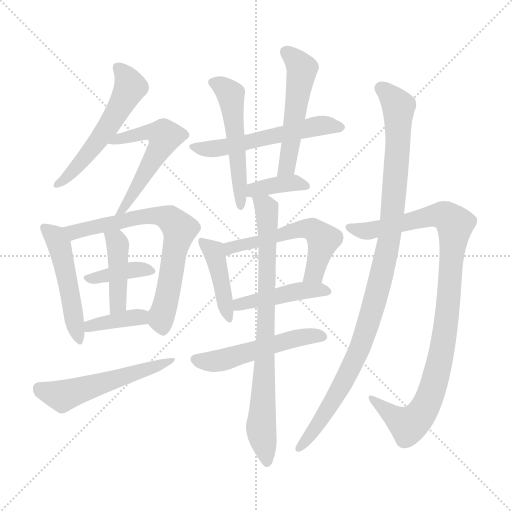
t = 0.00 s
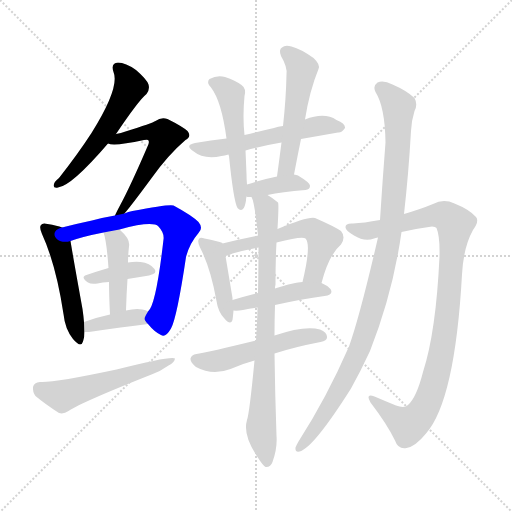
t = 2.69 s
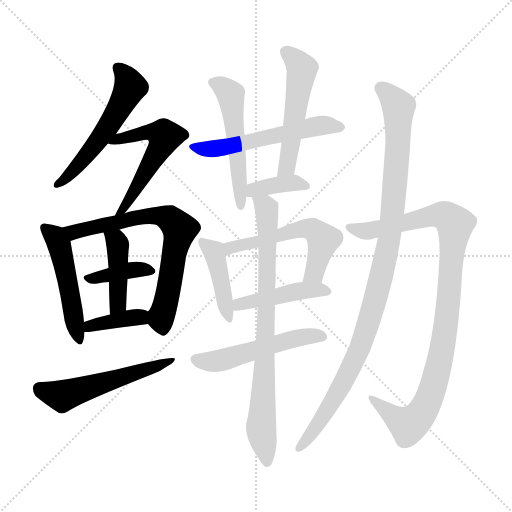
t = 5.39 s
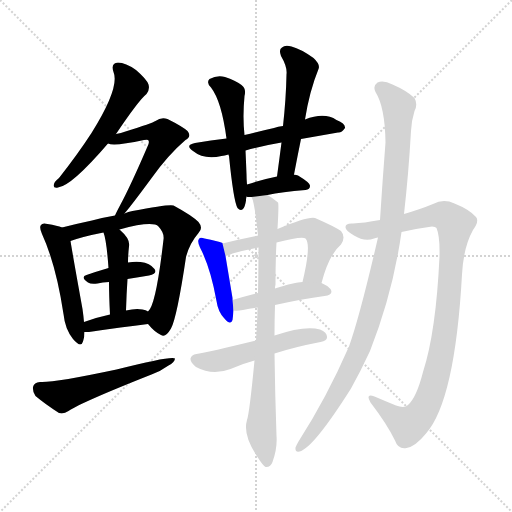
t = 8.08 s
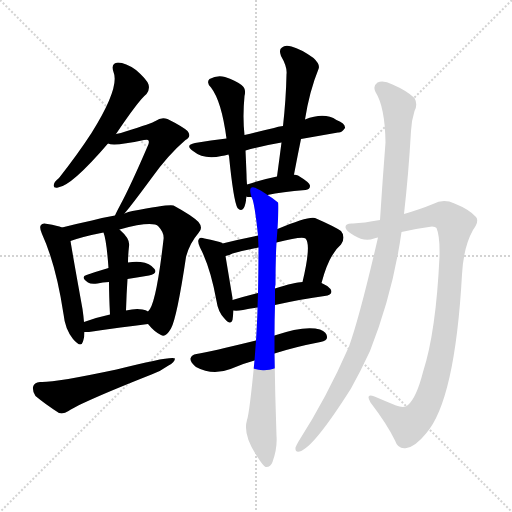
t = 10.78 s
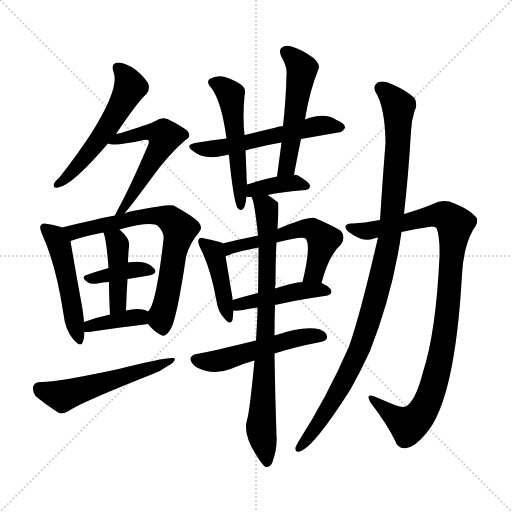
t = 13.47 s

The animated SVG that drew these frames (rendered in a browser with its animation timeline set to each time). Animation: 19 CSS @keyframes rules; one cycle of 13.47 s.

<svg version="1.1" viewBox="0 0 1024 1024" xmlns="http://www.w3.org/2000/svg">
  <g stroke="lightgray" stroke-dasharray="1,1" stroke-width="1" transform="scale(4, 4)">
    <line x1="0" y1="0" x2="256" y2="256"></line>
    <line x1="256" y1="0" x2="0" y2="256"></line>
    <line x1="128" y1="0" x2="128" y2="256"></line>
    <line x1="0" y1="128" x2="256" y2="128"></line>
  </g>
<g transform="scale(1, -1) translate(0, -900)">
   <style type="text/css">
    @keyframes keyframes0 {
      from {
       stroke: blue;
       stroke-dashoffset: 543;
       stroke-width: 128;
       }
       64% {
       animation-timing-function: step-end;
       stroke: blue;
       stroke-dashoffset: 0;
       stroke-width: 128;
       }
       to {
       stroke: black;
       stroke-width: 1024;
       }
       }
       #make-me-a-hanzi-animation-0 {
         animation: keyframes0 0.691895s both;
         animation-delay: 0.000000s;
         animation-timing-function: linear;
       }
    @keyframes keyframes1 {
      from {
       stroke: blue;
       stroke-dashoffset: 551;
       stroke-width: 128;
       }
       64% {
       animation-timing-function: step-end;
       stroke: blue;
       stroke-dashoffset: 0;
       stroke-width: 128;
       }
       to {
       stroke: black;
       stroke-width: 1024;
       }
       }
       #make-me-a-hanzi-animation-1 {
         animation: keyframes1 0.698405s both;
         animation-delay: 0.691895s;
         animation-timing-function: linear;
       }
    @keyframes keyframes2 {
      from {
       stroke: blue;
       stroke-dashoffset: 495;
       stroke-width: 128;
       }
       62% {
       animation-timing-function: step-end;
       stroke: blue;
       stroke-dashoffset: 0;
       stroke-width: 128;
       }
       to {
       stroke: black;
       stroke-width: 1024;
       }
       }
       #make-me-a-hanzi-animation-2 {
         animation: keyframes2 0.652832s both;
         animation-delay: 1.390299s;
         animation-timing-function: linear;
       }
    @keyframes keyframes3 {
      from {
       stroke: blue;
       stroke-dashoffset: 697;
       stroke-width: 128;
       }
       69% {
       animation-timing-function: step-end;
       stroke: blue;
       stroke-dashoffset: 0;
       stroke-width: 128;
       }
       to {
       stroke: black;
       stroke-width: 1024;
       }
       }
       #make-me-a-hanzi-animation-3 {
         animation: keyframes3 0.817220s both;
         animation-delay: 2.043132s;
         animation-timing-function: linear;
       }
    @keyframes keyframes4 {
      from {
       stroke: blue;
       stroke-dashoffset: 377;
       stroke-width: 128;
       }
       55% {
       animation-timing-function: step-end;
       stroke: blue;
       stroke-dashoffset: 0;
       stroke-width: 128;
       }
       to {
       stroke: black;
       stroke-width: 1024;
       }
       }
       #make-me-a-hanzi-animation-4 {
         animation: keyframes4 0.556803s both;
         animation-delay: 2.860352s;
         animation-timing-function: linear;
       }
    @keyframes keyframes5 {
      from {
       stroke: blue;
       stroke-dashoffset: 424;
       stroke-width: 128;
       }
       58% {
       animation-timing-function: step-end;
       stroke: blue;
       stroke-dashoffset: 0;
       stroke-width: 128;
       }
       to {
       stroke: black;
       stroke-width: 1024;
       }
       }
       #make-me-a-hanzi-animation-5 {
         animation: keyframes5 0.595052s both;
         animation-delay: 3.417155s;
         animation-timing-function: linear;
       }
    @keyframes keyframes6 {
      from {
       stroke: blue;
       stroke-dashoffset: 378;
       stroke-width: 128;
       }
       55% {
       animation-timing-function: step-end;
       stroke: blue;
       stroke-dashoffset: 0;
       stroke-width: 128;
       }
       to {
       stroke: black;
       stroke-width: 1024;
       }
       }
       #make-me-a-hanzi-animation-6 {
         animation: keyframes6 0.557617s both;
         animation-delay: 4.012207s;
         animation-timing-function: linear;
       }
    @keyframes keyframes7 {
      from {
       stroke: blue;
       stroke-dashoffset: 538;
       stroke-width: 128;
       }
       64% {
       animation-timing-function: step-end;
       stroke: blue;
       stroke-dashoffset: 0;
       stroke-width: 128;
       }
       to {
       stroke: black;
       stroke-width: 1024;
       }
       }
       #make-me-a-hanzi-animation-7 {
         animation: keyframes7 0.687826s both;
         animation-delay: 4.569824s;
         animation-timing-function: linear;
       }
    @keyframes keyframes8 {
      from {
       stroke: blue;
       stroke-dashoffset: 555;
       stroke-width: 128;
       }
       64% {
       animation-timing-function: step-end;
       stroke: blue;
       stroke-dashoffset: 0;
       stroke-width: 128;
       }
       to {
       stroke: black;
       stroke-width: 1024;
       }
       }
       #make-me-a-hanzi-animation-8 {
         animation: keyframes8 0.701660s both;
         animation-delay: 5.257650s;
         animation-timing-function: linear;
       }
    @keyframes keyframes9 {
      from {
       stroke: blue;
       stroke-dashoffset: 521;
       stroke-width: 128;
       }
       63% {
       animation-timing-function: step-end;
       stroke: blue;
       stroke-dashoffset: 0;
       stroke-width: 128;
       }
       to {
       stroke: black;
       stroke-width: 1024;
       }
       }
       #make-me-a-hanzi-animation-9 {
         animation: keyframes9 0.673991s both;
         animation-delay: 5.959310s;
         animation-timing-function: linear;
       }
    @keyframes keyframes10 {
      from {
       stroke: blue;
       stroke-dashoffset: 520;
       stroke-width: 128;
       }
       63% {
       animation-timing-function: step-end;
       stroke: blue;
       stroke-dashoffset: 0;
       stroke-width: 128;
       }
       to {
       stroke: black;
       stroke-width: 1024;
       }
       }
       #make-me-a-hanzi-animation-10 {
         animation: keyframes10 0.673177s both;
         animation-delay: 6.633301s;
         animation-timing-function: linear;
       }
    @keyframes keyframes11 {
      from {
       stroke: blue;
       stroke-dashoffset: 375;
       stroke-width: 128;
       }
       55% {
       animation-timing-function: step-end;
       stroke: blue;
       stroke-dashoffset: 0;
       stroke-width: 128;
       }
       to {
       stroke: black;
       stroke-width: 1024;
       }
       }
       #make-me-a-hanzi-animation-11 {
         animation: keyframes11 0.555176s both;
         animation-delay: 7.306478s;
         animation-timing-function: linear;
       }
    @keyframes keyframes12 {
      from {
       stroke: blue;
       stroke-dashoffset: 422;
       stroke-width: 128;
       }
       58% {
       animation-timing-function: step-end;
       stroke: blue;
       stroke-dashoffset: 0;
       stroke-width: 128;
       }
       to {
       stroke: black;
       stroke-width: 1024;
       }
       }
       #make-me-a-hanzi-animation-12 {
         animation: keyframes12 0.593424s both;
         animation-delay: 7.861654s;
         animation-timing-function: linear;
       }
    @keyframes keyframes13 {
      from {
       stroke: blue;
       stroke-dashoffset: 552;
       stroke-width: 128;
       }
       64% {
       animation-timing-function: step-end;
       stroke: blue;
       stroke-dashoffset: 0;
       stroke-width: 128;
       }
       to {
       stroke: black;
       stroke-width: 1024;
       }
       }
       #make-me-a-hanzi-animation-13 {
         animation: keyframes13 0.699219s both;
         animation-delay: 8.455078s;
         animation-timing-function: linear;
       }
    @keyframes keyframes14 {
      from {
       stroke: blue;
       stroke-dashoffset: 444;
       stroke-width: 128;
       }
       59% {
       animation-timing-function: step-end;
       stroke: blue;
       stroke-dashoffset: 0;
       stroke-width: 128;
       }
       to {
       stroke: black;
       stroke-width: 1024;
       }
       }
       #make-me-a-hanzi-animation-14 {
         animation: keyframes14 0.611328s both;
         animation-delay: 9.154297s;
         animation-timing-function: linear;
       }
    @keyframes keyframes15 {
      from {
       stroke: blue;
       stroke-dashoffset: 515;
       stroke-width: 128;
       }
       63% {
       animation-timing-function: step-end;
       stroke: blue;
       stroke-dashoffset: 0;
       stroke-width: 128;
       }
       to {
       stroke: black;
       stroke-width: 1024;
       }
       }
       #make-me-a-hanzi-animation-15 {
         animation: keyframes15 0.669108s both;
         animation-delay: 9.765625s;
         animation-timing-function: linear;
       }
    @keyframes keyframes16 {
      from {
       stroke: blue;
       stroke-dashoffset: 798;
       stroke-width: 128;
       }
       72% {
       animation-timing-function: step-end;
       stroke: blue;
       stroke-dashoffset: 0;
       stroke-width: 128;
       }
       to {
       stroke: black;
       stroke-width: 1024;
       }
       }
       #make-me-a-hanzi-animation-16 {
         animation: keyframes16 0.899414s both;
         animation-delay: 10.434733s;
         animation-timing-function: linear;
       }
    @keyframes keyframes17 {
      from {
       stroke: blue;
       stroke-dashoffset: 978;
       stroke-width: 128;
       }
       76% {
       animation-timing-function: step-end;
       stroke: blue;
       stroke-dashoffset: 0;
       stroke-width: 128;
       }
       to {
       stroke: black;
       stroke-width: 1024;
       }
       }
       #make-me-a-hanzi-animation-17 {
         animation: keyframes17 1.045898s both;
         animation-delay: 11.334147s;
         animation-timing-function: linear;
       }
    @keyframes keyframes18 {
      from {
       stroke: blue;
       stroke-dashoffset: 1031;
       stroke-width: 128;
       }
       77% {
       animation-timing-function: step-end;
       stroke: blue;
       stroke-dashoffset: 0;
       stroke-width: 128;
       }
       to {
       stroke: black;
       stroke-width: 1024;
       }
       }
       #make-me-a-hanzi-animation-18 {
         animation: keyframes18 1.089030s both;
         animation-delay: 12.380046s;
         animation-timing-function: linear;
       }
</style>
<path d="M 232.0 632.0 Q 277.0 699.0 293.0 712.0 Q 300.0 721.0 297.0 731.0 Q 294.0 741.0 272.0 760.0 Q 251.0 775.0 236.0 775.0 Q 221.0 774.0 227.0 756.0 Q 240.0 725.0 183.0 634.0 Q 155.0 591.0 118.0 544.0 Q 109.0 537.0 108.0 532.0 Q 105.0 523.0 116.0 525.0 Q 143.0 528.0 216.0 613.0 L 232.0 632.0 Z" fill="lightgray"></path> 
<path d="M 249.0 473.0 Q 265.0 492.0 304.0 545.0 Q 337.0 591.0 371.0 620.0 Q 384.0 627.0 375.0 638.0 Q 365.0 647.0 335.0 662.0 Q 322.0 666.0 311.0 658.0 Q 305.0 654.0 251.0 637.0 Q 242.0 634.0 232.0 632.0 C 203.0 625.0 187.0 619.0 216.0 613.0 Q 228.0 607.0 288.0 620.0 Q 295.0 621.0 296.0 620.0 Q 300.0 617.0 295.0 607.0 Q 261.0 528.0 240.0 489.0 Q 233.0 476.0 230.0 469.0 C 217.0 442.0 230.0 450.0 249.0 473.0 Z" fill="lightgray"></path> 
<path d="M 124.0 445.0 Q 115.0 449.0 95.0 452.0 Q 85.0 455.0 82.0 450.0 Q 78.0 446.0 84.0 432.0 Q 112.0 371.0 127.0 272.0 Q 130.0 242.0 146.0 222.0 Q 162.0 203.0 166.0 217.0 Q 169.0 224.0 169.0 236.0 L 168.0 256.0 Q 167.0 268.0 165.0 282.0 Q 146.0 387.0 141.0 418.0 C 137.0 440.0 137.0 440.0 124.0 445.0 Z" fill="lightgray"></path> 
<path d="M 296.0 252.0 Q 309.0 236.0 322.0 230.0 Q 331.0 224.0 342.0 243.0 Q 354.0 265.0 372.0 386.0 Q 379.0 413.0 397.0 434.0 Q 407.0 444.0 397.0 456.0 Q 384.0 469.0 347.0 489.0 Q 338.0 492.0 265.0 478.0 Q 256.0 477.0 249.0 473.0 L 230.0 469.0 Q 206.0 465.0 184.0 459.0 Q 151.0 452.0 124.0 445.0 C 95.0 438.0 112.0 409.0 141.0 418.0 Q 166.0 427.0 207.0 435.0 L 239.0 441.0 Q 305.0 459.0 317.0 447.0 Q 329.0 434.0 327.0 421.0 Q 312.0 289.0 296.0 277.0 C 287.0 262.0 287.0 262.0 296.0 252.0 Z" fill="lightgray"></path> 
<path d="M 255.0 342.0 Q 277.0 346.0 298.0 349.0 Q 316.0 353.0 309.0 362.0 Q 300.0 374.0 281.0 376.0 Q 269.0 377.0 256.0 375.0 L 217.0 364.0 Q 193.0 357.0 173.0 350.0 Q 160.0 346.0 176.0 335.0 Q 182.0 331.0 195.0 333.0 Q 205.0 336.0 218.0 336.0 L 255.0 342.0 Z" fill="lightgray"></path> 
<path d="M 252.0 279.0 Q 253.0 313.0 255.0 342.0 L 256.0 375.0 Q 256.0 390.0 258.0 407.0 Q 261.0 422.0 240.0 440.0 L 239.0 441.0 C 217.0 461.0 198.0 464.0 207.0 435.0 Q 213.0 420.0 217.0 364.0 L 218.0 336.0 Q 218.0 309.0 220.0 271.0 C 222.0 241.0 251.0 249.0 252.0 279.0 Z" fill="lightgray"></path> 
<path d="M 169.0 236.0 Q 173.0 236.0 178.0 236.0 Q 245.0 246.0 296.0 252.0 C 326.0 256.0 322.0 262.0 296.0 277.0 Q 292.0 280.0 285.0 281.0 Q 272.0 284.0 252.0 279.0 L 220.0 271.0 Q 192.0 265.0 168.0 256.0 C 140.0 246.0 139.0 236.0 169.0 236.0 Z" fill="lightgray"></path> 
<path d="M 80.0 136.0 Q 68.0 135.0 66.0 126.0 Q 65.0 116.0 71.0 108.0 Q 90.0 92.0 118.0 74.0 Q 127.0 71.0 137.0 78.0 Q 164.0 96.0 303.0 151.0 Q 322.0 158.0 337.0 169.0 Q 349.0 175.0 350.0 183.0 Q 344.0 189.0 233.0 161.0 Q 106.0 134.0 80.0 136.0 Z" fill="lightgray"></path> 
<path d="M 602.0 622.0 Q 642.0 629.0 676.0 635.0 Q 683.0 634.0 690.0 644.0 Q 691.0 653.0 673.0 660.0 Q 649.0 676.0 610.0 661.0 L 566.0 648.0 Q 556.0 647.0 548.0 644.0 Q 517.0 637.0 489.0 630.0 L 453.0 623.0 Q 422.0 620.0 390.0 614.0 Q 369.0 610.0 386.0 598.0 Q 408.0 580.0 443.0 588.0 Q 449.0 589.0 457.0 591.0 L 491.0 599.0 Q 522.0 608.0 563.0 615.0 L 602.0 622.0 Z" fill="lightgray"></path> 
<path d="M 489.0 630.0 Q 485.0 666.0 489.0 708.0 Q 493.0 723.0 483.0 730.0 Q 471.0 739.0 450.0 746.0 Q 434.0 750.0 419.0 742.0 Q 412.0 735.0 422.0 725.0 Q 443.0 698.0 453.0 623.0 L 457.0 591.0 Q 457.0 590.0 458.0 588.0 Q 467.0 498.0 475.0 484.0 Q 481.0 477.0 486.0 482.0 Q 490.0 486.0 492.0 499.0 Q 492.0 503.0 493.0 507.0 L 494.0 531.0 Q 493.0 541.0 493.0 552.0 Q 492.0 577.0 491.0 599.0 L 489.0 630.0 Z" fill="lightgray"></path> 
<path d="M 588.0 551.0 Q 595.0 588.0 602.0 622.0 L 610.0 661.0 Q 619.0 718.0 637.0 762.0 Q 641.0 771.0 627.0 784.0 Q 602.0 802.0 583.0 807.0 Q 570.0 811.0 564.0 805.0 Q 557.0 801.0 562.0 788.0 Q 575.0 766.0 573.0 751.0 Q 572.0 702.0 566.0 648.0 L 563.0 615.0 Q 559.0 584.0 554.0 547.0 C 550.0 517.0 582.0 522.0 588.0 551.0 Z" fill="lightgray"></path> 
<path d="M 535.0 510.0 Q 563.0 516.0 611.0 520.0 Q 620.0 521.0 620.0 528.0 Q 621.0 534.0 596.0 549.0 Q 593.0 550.0 588.0 551.0 L 554.0 547.0 Q 520.0 540.0 494.0 531.0 C 466.0 521.0 464.0 514.0 493.0 507.0 L 495.0 506.0 Q 498.0 506.0 503.0 506.0 L 535.0 510.0 Z" fill="lightgray"></path> 
<path d="M 445.0 413.0 L 445.0 414.0 Q 436.0 418.0 409.0 423.0 Q 400.0 426.0 398.0 422.0 Q 394.0 418.0 400.0 405.0 Q 421.0 365.0 433.0 298.0 Q 436.0 277.0 448.0 264.0 Q 461.0 248.0 465.0 260.0 Q 466.0 267.0 467.0 279.0 L 465.0 300.0 Q 465.0 301.0 465.0 304.0 Q 455.0 364.0 451.0 388.0 L 445.0 413.0 Z" fill="lightgray"></path> 
<path d="M 643.0 334.0 Q 658.0 391.0 682.0 411.0 Q 692.0 426.0 682.0 438.0 Q 669.0 447.0 630.0 464.0 Q 617.0 468.0 555.0 442.0 L 516.0 429.0 Q 480.0 422.0 445.0 413.0 C 416.0 406.0 422.0 379.0 451.0 388.0 Q 457.0 389.0 465.0 393.0 Q 490.0 400.0 517.0 405.0 L 553.0 415.0 Q 604.0 428.0 611.0 423.0 Q 623.0 411.0 605.0 336.0 C 598.0 307.0 635.0 305.0 643.0 334.0 Z" fill="lightgray"></path> 
<path d="M 550.0 290.0 Q 604.0 302.0 649.0 308.0 Q 668.0 311.0 661.0 322.0 Q 655.0 329.0 643.0 334.0 L 605.0 336.0 Q 590.0 336.0 550.0 323.0 L 516.0 314.0 Q 488.0 307.0 465.0 300.0 C 436.0 291.0 437.0 280.0 467.0 279.0 Q 474.0 278.0 486.0 280.0 Q 499.0 283.0 515.0 285.0 L 550.0 290.0 Z" fill="lightgray"></path> 
<path d="M 549.0 193.0 Q 589.0 206.0 641.0 216.0 Q 654.0 219.0 654.0 225.0 Q 655.0 235.0 640.0 241.0 Q 610.0 250.0 549.0 229.0 L 512.0 219.0 Q 422.0 197.0 393.0 192.0 Q 383.0 191.0 381.0 183.0 Q 380.0 176.0 392.0 166.0 Q 425.0 148.0 461.0 162.0 Q 483.0 172.0 509.0 179.0 L 549.0 193.0 Z" fill="lightgray"></path> 
<path d="M 509.0 179.0 Q 499.0 74.0 494.0 60.0 Q 485.0 30.0 515.0 -14.0 Q 525.0 -30.0 531.0 -34.0 Q 541.0 -35.0 545.0 -24.0 Q 555.0 3.0 553.0 29.0 Q 550.0 114.0 549.0 193.0 L 549.0 229.0 Q 549.0 260.0 550.0 290.0 L 550.0 323.0 Q 550.0 327.0 551.0 331.0 Q 551.0 380.0 553.0 415.0 L 555.0 442.0 Q 558.0 493.0 556.0 495.0 Q 544.0 505.0 535.0 510.0 C 510.0 527.0 494.0 535.0 503.0 506.0 Q 509.0 497.0 516.0 429.0 L 517.0 405.0 Q 517.0 365.0 516.0 314.0 L 515.0 285.0 Q 515.0 270.0 512.0 219.0 L 509.0 179.0 Z" fill="lightgray"></path> 
<path d="M 803.0 436.0 Q 834.0 443.0 864.0 447.0 Q 871.0 447.0 873.0 444.0 Q 880.0 428.0 879.0 387.0 Q 872.0 236.0 846.0 156.0 Q 833.0 105.0 816.0 90.0 Q 809.0 83.0 792.0 89.0 Q 770.0 98.0 749.0 107.0 Q 730.0 114.0 741.0 95.0 Q 774.0 52.0 790.0 19.0 Q 796.0 1.0 813.0 4.0 Q 831.0 7.0 852.0 33.0 Q 910.0 99.0 924.0 351.0 Q 927.0 406.0 946.0 440.0 Q 959.0 458.0 952.0 466.0 Q 939.0 481.0 909.0 493.0 Q 887.0 503.0 866.0 492.0 Q 842.0 482.0 808.0 472.0 L 760.0 460.0 Q 727.0 454.0 706.0 453.0 Q 691.0 454.0 691.0 446.0 Q 690.0 439.0 708.0 429.0 Q 729.0 416.0 748.0 423.0 Q 751.0 424.0 756.0 425.0 L 803.0 436.0 Z" fill="lightgray"></path> 
<path d="M 756.0 425.0 Q 720.0 269.0 698.0 207.0 Q 653.0 104.0 597.0 17.0 Q 593.0 10.0 591.0 5.0 Q 590.0 -5.0 599.0 -3.0 Q 626.0 3.0 702.0 123.0 Q 721.0 157.0 740.0 198.0 Q 786.0 315.0 803.0 436.0 L 808.0 472.0 Q 817.0 551.0 822.0 638.0 Q 823.0 659.0 829.0 678.0 Q 836.0 691.0 829.0 704.0 Q 813.0 719.0 785.0 731.0 Q 767.0 740.0 755.0 735.0 Q 745.0 728.0 751.0 716.0 Q 770.0 686.0 771.0 615.0 Q 765.0 539.0 760.0 460.0 L 756.0 425.0 Z" fill="lightgray"></path> 
      <clipPath id="make-me-a-hanzi-clip-0">
      <path d="M 232.0 632.0 Q 277.0 699.0 293.0 712.0 Q 300.0 721.0 297.0 731.0 Q 294.0 741.0 272.0 760.0 Q 251.0 775.0 236.0 775.0 Q 221.0 774.0 227.0 756.0 Q 240.0 725.0 183.0 634.0 Q 155.0 591.0 118.0 544.0 Q 109.0 537.0 108.0 532.0 Q 105.0 523.0 116.0 525.0 Q 143.0 528.0 216.0 613.0 L 232.0 632.0 Z" fill="lightgray"></path>
      </clipPath>
      <path clip-path="url(#make-me-a-hanzi-clip-0)" d="M 236.0 763.0 L 253.0 745.0 L 261.0 725.0 L 182.0 598.0 L 117.0 534.0 " fill="none" id="make-me-a-hanzi-animation-0" stroke-dasharray="415 830" stroke-linecap="round"></path>

      <clipPath id="make-me-a-hanzi-clip-1">
      <path d="M 249.0 473.0 Q 265.0 492.0 304.0 545.0 Q 337.0 591.0 371.0 620.0 Q 384.0 627.0 375.0 638.0 Q 365.0 647.0 335.0 662.0 Q 322.0 666.0 311.0 658.0 Q 305.0 654.0 251.0 637.0 Q 242.0 634.0 232.0 632.0 C 203.0 625.0 187.0 619.0 216.0 613.0 Q 228.0 607.0 288.0 620.0 Q 295.0 621.0 296.0 620.0 Q 300.0 617.0 295.0 607.0 Q 261.0 528.0 240.0 489.0 Q 233.0 476.0 230.0 469.0 C 217.0 442.0 230.0 450.0 249.0 473.0 Z" fill="lightgray"></path>
      </clipPath>
      <path clip-path="url(#make-me-a-hanzi-clip-1)" d="M 221.0 617.0 L 288.0 636.0 L 329.0 628.0 L 267.0 513.0 L 234.0 472.0 " fill="none" id="make-me-a-hanzi-animation-1" stroke-dasharray="423 846" stroke-linecap="round"></path>

      <clipPath id="make-me-a-hanzi-clip-2">
      <path d="M 124.0 445.0 Q 115.0 449.0 95.0 452.0 Q 85.0 455.0 82.0 450.0 Q 78.0 446.0 84.0 432.0 Q 112.0 371.0 127.0 272.0 Q 130.0 242.0 146.0 222.0 Q 162.0 203.0 166.0 217.0 Q 169.0 224.0 169.0 236.0 L 168.0 256.0 Q 167.0 268.0 165.0 282.0 Q 146.0 387.0 141.0 418.0 C 137.0 440.0 137.0 440.0 124.0 445.0 Z" fill="lightgray"></path>
      </clipPath>
      <path clip-path="url(#make-me-a-hanzi-clip-2)" d="M 89.0 445.0 L 112.0 423.0 L 121.0 402.0 L 156.0 221.0 " fill="none" id="make-me-a-hanzi-animation-2" stroke-dasharray="367 734" stroke-linecap="round"></path>

      <clipPath id="make-me-a-hanzi-clip-3">
      <path d="M 296.0 252.0 Q 309.0 236.0 322.0 230.0 Q 331.0 224.0 342.0 243.0 Q 354.0 265.0 372.0 386.0 Q 379.0 413.0 397.0 434.0 Q 407.0 444.0 397.0 456.0 Q 384.0 469.0 347.0 489.0 Q 338.0 492.0 265.0 478.0 Q 256.0 477.0 249.0 473.0 L 230.0 469.0 Q 206.0 465.0 184.0 459.0 Q 151.0 452.0 124.0 445.0 C 95.0 438.0 112.0 409.0 141.0 418.0 Q 166.0 427.0 207.0 435.0 L 239.0 441.0 Q 305.0 459.0 317.0 447.0 Q 329.0 434.0 327.0 421.0 Q 312.0 289.0 296.0 277.0 C 287.0 262.0 287.0 262.0 296.0 252.0 Z" fill="lightgray"></path>
      </clipPath>
      <path clip-path="url(#make-me-a-hanzi-clip-3)" d="M 132.0 441.0 L 154.0 437.0 L 300.0 469.0 L 342.0 461.0 L 359.0 442.0 L 323.0 268.0 L 326.0 245.0 " fill="none" id="make-me-a-hanzi-animation-3" stroke-dasharray="569 1138" stroke-linecap="round"></path>

      <clipPath id="make-me-a-hanzi-clip-4">
      <path d="M 255.0 342.0 Q 277.0 346.0 298.0 349.0 Q 316.0 353.0 309.0 362.0 Q 300.0 374.0 281.0 376.0 Q 269.0 377.0 256.0 375.0 L 217.0 364.0 Q 193.0 357.0 173.0 350.0 Q 160.0 346.0 176.0 335.0 Q 182.0 331.0 195.0 333.0 Q 205.0 336.0 218.0 336.0 L 255.0 342.0 Z" fill="lightgray"></path>
      </clipPath>
      <path clip-path="url(#make-me-a-hanzi-clip-4)" d="M 183.0 344.0 L 254.0 359.0 L 286.0 362.0 L 301.0 357.0 " fill="none" id="make-me-a-hanzi-animation-4" stroke-dasharray="249 498" stroke-linecap="round"></path>

      <clipPath id="make-me-a-hanzi-clip-5">
      <path d="M 252.0 279.0 Q 253.0 313.0 255.0 342.0 L 256.0 375.0 Q 256.0 390.0 258.0 407.0 Q 261.0 422.0 240.0 440.0 L 239.0 441.0 C 217.0 461.0 198.0 464.0 207.0 435.0 Q 213.0 420.0 217.0 364.0 L 218.0 336.0 Q 218.0 309.0 220.0 271.0 C 222.0 241.0 251.0 249.0 252.0 279.0 Z" fill="lightgray"></path>
      </clipPath>
      <path clip-path="url(#make-me-a-hanzi-clip-5)" d="M 213.0 433.0 L 233.0 418.0 L 236.0 404.0 L 235.0 293.0 L 224.0 279.0 " fill="none" id="make-me-a-hanzi-animation-5" stroke-dasharray="296 592" stroke-linecap="round"></path>

      <clipPath id="make-me-a-hanzi-clip-6">
      <path d="M 169.0 236.0 Q 173.0 236.0 178.0 236.0 Q 245.0 246.0 296.0 252.0 C 326.0 256.0 322.0 262.0 296.0 277.0 Q 292.0 280.0 285.0 281.0 Q 272.0 284.0 252.0 279.0 L 220.0 271.0 Q 192.0 265.0 168.0 256.0 C 140.0 246.0 139.0 236.0 169.0 236.0 Z" fill="lightgray"></path>
      </clipPath>
      <path clip-path="url(#make-me-a-hanzi-clip-6)" d="M 174.0 241.0 L 190.0 251.0 L 250.0 263.0 L 278.0 266.0 L 289.0 258.0 " fill="none" id="make-me-a-hanzi-animation-6" stroke-dasharray="250 500" stroke-linecap="round"></path>

      <clipPath id="make-me-a-hanzi-clip-7">
      <path d="M 80.0 136.0 Q 68.0 135.0 66.0 126.0 Q 65.0 116.0 71.0 108.0 Q 90.0 92.0 118.0 74.0 Q 127.0 71.0 137.0 78.0 Q 164.0 96.0 303.0 151.0 Q 322.0 158.0 337.0 169.0 Q 349.0 175.0 350.0 183.0 Q 344.0 189.0 233.0 161.0 Q 106.0 134.0 80.0 136.0 Z" fill="lightgray"></path>
      </clipPath>
      <path clip-path="url(#make-me-a-hanzi-clip-7)" d="M 79.0 123.0 L 125.0 108.0 L 347.0 180.0 " fill="none" id="make-me-a-hanzi-animation-7" stroke-dasharray="410 820" stroke-linecap="round"></path>

      <clipPath id="make-me-a-hanzi-clip-8">
      <path d="M 602.0 622.0 Q 642.0 629.0 676.0 635.0 Q 683.0 634.0 690.0 644.0 Q 691.0 653.0 673.0 660.0 Q 649.0 676.0 610.0 661.0 L 566.0 648.0 Q 556.0 647.0 548.0 644.0 Q 517.0 637.0 489.0 630.0 L 453.0 623.0 Q 422.0 620.0 390.0 614.0 Q 369.0 610.0 386.0 598.0 Q 408.0 580.0 443.0 588.0 Q 449.0 589.0 457.0 591.0 L 491.0 599.0 Q 522.0 608.0 563.0 615.0 L 602.0 622.0 Z" fill="lightgray"></path>
      </clipPath>
      <path clip-path="url(#make-me-a-hanzi-clip-8)" d="M 387.0 606.0 L 432.0 603.0 L 637.0 648.0 L 681.0 645.0 " fill="none" id="make-me-a-hanzi-animation-8" stroke-dasharray="427 854" stroke-linecap="round"></path>

      <clipPath id="make-me-a-hanzi-clip-9">
      <path d="M 489.0 630.0 Q 485.0 666.0 489.0 708.0 Q 493.0 723.0 483.0 730.0 Q 471.0 739.0 450.0 746.0 Q 434.0 750.0 419.0 742.0 Q 412.0 735.0 422.0 725.0 Q 443.0 698.0 453.0 623.0 L 457.0 591.0 Q 457.0 590.0 458.0 588.0 Q 467.0 498.0 475.0 484.0 Q 481.0 477.0 486.0 482.0 Q 490.0 486.0 492.0 499.0 Q 492.0 503.0 493.0 507.0 L 494.0 531.0 Q 493.0 541.0 493.0 552.0 Q 492.0 577.0 491.0 599.0 L 489.0 630.0 Z" fill="lightgray"></path>
      </clipPath>
      <path clip-path="url(#make-me-a-hanzi-clip-9)" d="M 427.0 735.0 L 457.0 716.0 L 463.0 702.0 L 482.0 489.0 " fill="none" id="make-me-a-hanzi-animation-9" stroke-dasharray="393 786" stroke-linecap="round"></path>

      <clipPath id="make-me-a-hanzi-clip-10">
      <path d="M 588.0 551.0 Q 595.0 588.0 602.0 622.0 L 610.0 661.0 Q 619.0 718.0 637.0 762.0 Q 641.0 771.0 627.0 784.0 Q 602.0 802.0 583.0 807.0 Q 570.0 811.0 564.0 805.0 Q 557.0 801.0 562.0 788.0 Q 575.0 766.0 573.0 751.0 Q 572.0 702.0 566.0 648.0 L 563.0 615.0 Q 559.0 584.0 554.0 547.0 C 550.0 517.0 582.0 522.0 588.0 551.0 Z" fill="lightgray"></path>
      </clipPath>
      <path clip-path="url(#make-me-a-hanzi-clip-10)" d="M 572.0 795.0 L 604.0 763.0 L 576.0 576.0 L 570.0 561.0 L 559.0 554.0 " fill="none" id="make-me-a-hanzi-animation-10" stroke-dasharray="392 784" stroke-linecap="round"></path>

      <clipPath id="make-me-a-hanzi-clip-11">
      <path d="M 535.0 510.0 Q 563.0 516.0 611.0 520.0 Q 620.0 521.0 620.0 528.0 Q 621.0 534.0 596.0 549.0 Q 593.0 550.0 588.0 551.0 L 554.0 547.0 Q 520.0 540.0 494.0 531.0 C 466.0 521.0 464.0 514.0 493.0 507.0 L 495.0 506.0 Q 498.0 506.0 503.0 506.0 L 535.0 510.0 Z" fill="lightgray"></path>
      </clipPath>
      <path clip-path="url(#make-me-a-hanzi-clip-11)" d="M 497.0 513.0 L 562.0 532.0 L 588.0 534.0 L 612.0 528.0 " fill="none" id="make-me-a-hanzi-animation-11" stroke-dasharray="247 494" stroke-linecap="round"></path>

      <clipPath id="make-me-a-hanzi-clip-12">
      <path d="M 445.0 413.0 L 445.0 414.0 Q 436.0 418.0 409.0 423.0 Q 400.0 426.0 398.0 422.0 Q 394.0 418.0 400.0 405.0 Q 421.0 365.0 433.0 298.0 Q 436.0 277.0 448.0 264.0 Q 461.0 248.0 465.0 260.0 Q 466.0 267.0 467.0 279.0 L 465.0 300.0 Q 465.0 301.0 465.0 304.0 Q 455.0 364.0 451.0 388.0 L 445.0 413.0 Z" fill="lightgray"></path>
      </clipPath>
      <path clip-path="url(#make-me-a-hanzi-clip-12)" d="M 404.0 417.0 L 430.0 390.0 L 457.0 264.0 " fill="none" id="make-me-a-hanzi-animation-12" stroke-dasharray="294 588" stroke-linecap="round"></path>

      <clipPath id="make-me-a-hanzi-clip-13">
      <path d="M 643.0 334.0 Q 658.0 391.0 682.0 411.0 Q 692.0 426.0 682.0 438.0 Q 669.0 447.0 630.0 464.0 Q 617.0 468.0 555.0 442.0 L 516.0 429.0 Q 480.0 422.0 445.0 413.0 C 416.0 406.0 422.0 379.0 451.0 388.0 Q 457.0 389.0 465.0 393.0 Q 490.0 400.0 517.0 405.0 L 553.0 415.0 Q 604.0 428.0 611.0 423.0 Q 623.0 411.0 605.0 336.0 C 598.0 307.0 635.0 305.0 643.0 334.0 Z" fill="lightgray"></path>
      </clipPath>
      <path clip-path="url(#make-me-a-hanzi-clip-13)" d="M 456.0 396.0 L 469.0 407.0 L 562.0 428.0 L 592.0 441.0 L 621.0 443.0 L 647.0 421.0 L 629.0 354.0 L 612.0 347.0 " fill="none" id="make-me-a-hanzi-animation-13" stroke-dasharray="424 848" stroke-linecap="round"></path>

      <clipPath id="make-me-a-hanzi-clip-14">
      <path d="M 550.0 290.0 Q 604.0 302.0 649.0 308.0 Q 668.0 311.0 661.0 322.0 Q 655.0 329.0 643.0 334.0 L 605.0 336.0 Q 590.0 336.0 550.0 323.0 L 516.0 314.0 Q 488.0 307.0 465.0 300.0 C 436.0 291.0 437.0 280.0 467.0 279.0 Q 474.0 278.0 486.0 280.0 Q 499.0 283.0 515.0 285.0 L 550.0 290.0 Z" fill="lightgray"></path>
      </clipPath>
      <path clip-path="url(#make-me-a-hanzi-clip-14)" d="M 471.0 285.0 L 486.0 294.0 L 580.0 315.0 L 636.0 321.0 L 653.0 317.0 " fill="none" id="make-me-a-hanzi-animation-14" stroke-dasharray="316 632" stroke-linecap="round"></path>

      <clipPath id="make-me-a-hanzi-clip-15">
      <path d="M 549.0 193.0 Q 589.0 206.0 641.0 216.0 Q 654.0 219.0 654.0 225.0 Q 655.0 235.0 640.0 241.0 Q 610.0 250.0 549.0 229.0 L 512.0 219.0 Q 422.0 197.0 393.0 192.0 Q 383.0 191.0 381.0 183.0 Q 380.0 176.0 392.0 166.0 Q 425.0 148.0 461.0 162.0 Q 483.0 172.0 509.0 179.0 L 549.0 193.0 Z" fill="lightgray"></path>
      </clipPath>
      <path clip-path="url(#make-me-a-hanzi-clip-15)" d="M 391.0 182.0 L 427.0 177.0 L 596.0 224.0 L 643.0 226.0 " fill="none" id="make-me-a-hanzi-animation-15" stroke-dasharray="387 774" stroke-linecap="round"></path>

      <clipPath id="make-me-a-hanzi-clip-16">
      <path d="M 509.0 179.0 Q 499.0 74.0 494.0 60.0 Q 485.0 30.0 515.0 -14.0 Q 525.0 -30.0 531.0 -34.0 Q 541.0 -35.0 545.0 -24.0 Q 555.0 3.0 553.0 29.0 Q 550.0 114.0 549.0 193.0 L 549.0 229.0 Q 549.0 260.0 550.0 290.0 L 550.0 323.0 Q 550.0 327.0 551.0 331.0 Q 551.0 380.0 553.0 415.0 L 555.0 442.0 Q 558.0 493.0 556.0 495.0 Q 544.0 505.0 535.0 510.0 C 510.0 527.0 494.0 535.0 503.0 506.0 Q 509.0 497.0 516.0 429.0 L 517.0 405.0 Q 517.0 365.0 516.0 314.0 L 515.0 285.0 Q 515.0 270.0 512.0 219.0 L 509.0 179.0 Z" fill="lightgray"></path>
      </clipPath>
      <path clip-path="url(#make-me-a-hanzi-clip-16)" d="M 509.0 505.0 L 533.0 483.0 L 536.0 454.0 L 522.0 49.0 L 533.0 -25.0 " fill="none" id="make-me-a-hanzi-animation-16" stroke-dasharray="670 1340" stroke-linecap="round"></path>

      <clipPath id="make-me-a-hanzi-clip-17">
      <path d="M 803.0 436.0 Q 834.0 443.0 864.0 447.0 Q 871.0 447.0 873.0 444.0 Q 880.0 428.0 879.0 387.0 Q 872.0 236.0 846.0 156.0 Q 833.0 105.0 816.0 90.0 Q 809.0 83.0 792.0 89.0 Q 770.0 98.0 749.0 107.0 Q 730.0 114.0 741.0 95.0 Q 774.0 52.0 790.0 19.0 Q 796.0 1.0 813.0 4.0 Q 831.0 7.0 852.0 33.0 Q 910.0 99.0 924.0 351.0 Q 927.0 406.0 946.0 440.0 Q 959.0 458.0 952.0 466.0 Q 939.0 481.0 909.0 493.0 Q 887.0 503.0 866.0 492.0 Q 842.0 482.0 808.0 472.0 L 760.0 460.0 Q 727.0 454.0 706.0 453.0 Q 691.0 454.0 691.0 446.0 Q 690.0 439.0 708.0 429.0 Q 729.0 416.0 748.0 423.0 Q 751.0 424.0 756.0 425.0 L 803.0 436.0 Z" fill="lightgray"></path>
      </clipPath>
      <path clip-path="url(#make-me-a-hanzi-clip-17)" d="M 699.0 445.0 L 721.0 438.0 L 748.0 440.0 L 882.0 470.0 L 903.0 460.0 L 910.0 450.0 L 887.0 216.0 L 853.0 91.0 L 833.0 62.0 L 817.0 50.0 L 753.0 96.0 " fill="none" id="make-me-a-hanzi-animation-17" stroke-dasharray="850 1700" stroke-linecap="round"></path>

      <clipPath id="make-me-a-hanzi-clip-18">
      <path d="M 756.0 425.0 Q 720.0 269.0 698.0 207.0 Q 653.0 104.0 597.0 17.0 Q 593.0 10.0 591.0 5.0 Q 590.0 -5.0 599.0 -3.0 Q 626.0 3.0 702.0 123.0 Q 721.0 157.0 740.0 198.0 Q 786.0 315.0 803.0 436.0 L 808.0 472.0 Q 817.0 551.0 822.0 638.0 Q 823.0 659.0 829.0 678.0 Q 836.0 691.0 829.0 704.0 Q 813.0 719.0 785.0 731.0 Q 767.0 740.0 755.0 735.0 Q 745.0 728.0 751.0 716.0 Q 770.0 686.0 771.0 615.0 Q 765.0 539.0 760.0 460.0 L 756.0 425.0 Z" fill="lightgray"></path>
      </clipPath>
      <path clip-path="url(#make-me-a-hanzi-clip-18)" d="M 762.0 724.0 L 782.0 707.0 L 797.0 680.0 L 782.0 445.0 L 762.0 344.0 L 738.0 256.0 L 706.0 174.0 L 658.0 83.0 L 599.0 5.0 " fill="none" id="make-me-a-hanzi-animation-18" stroke-dasharray="903 1806" stroke-linecap="round"></path>

</g>
</svg>
